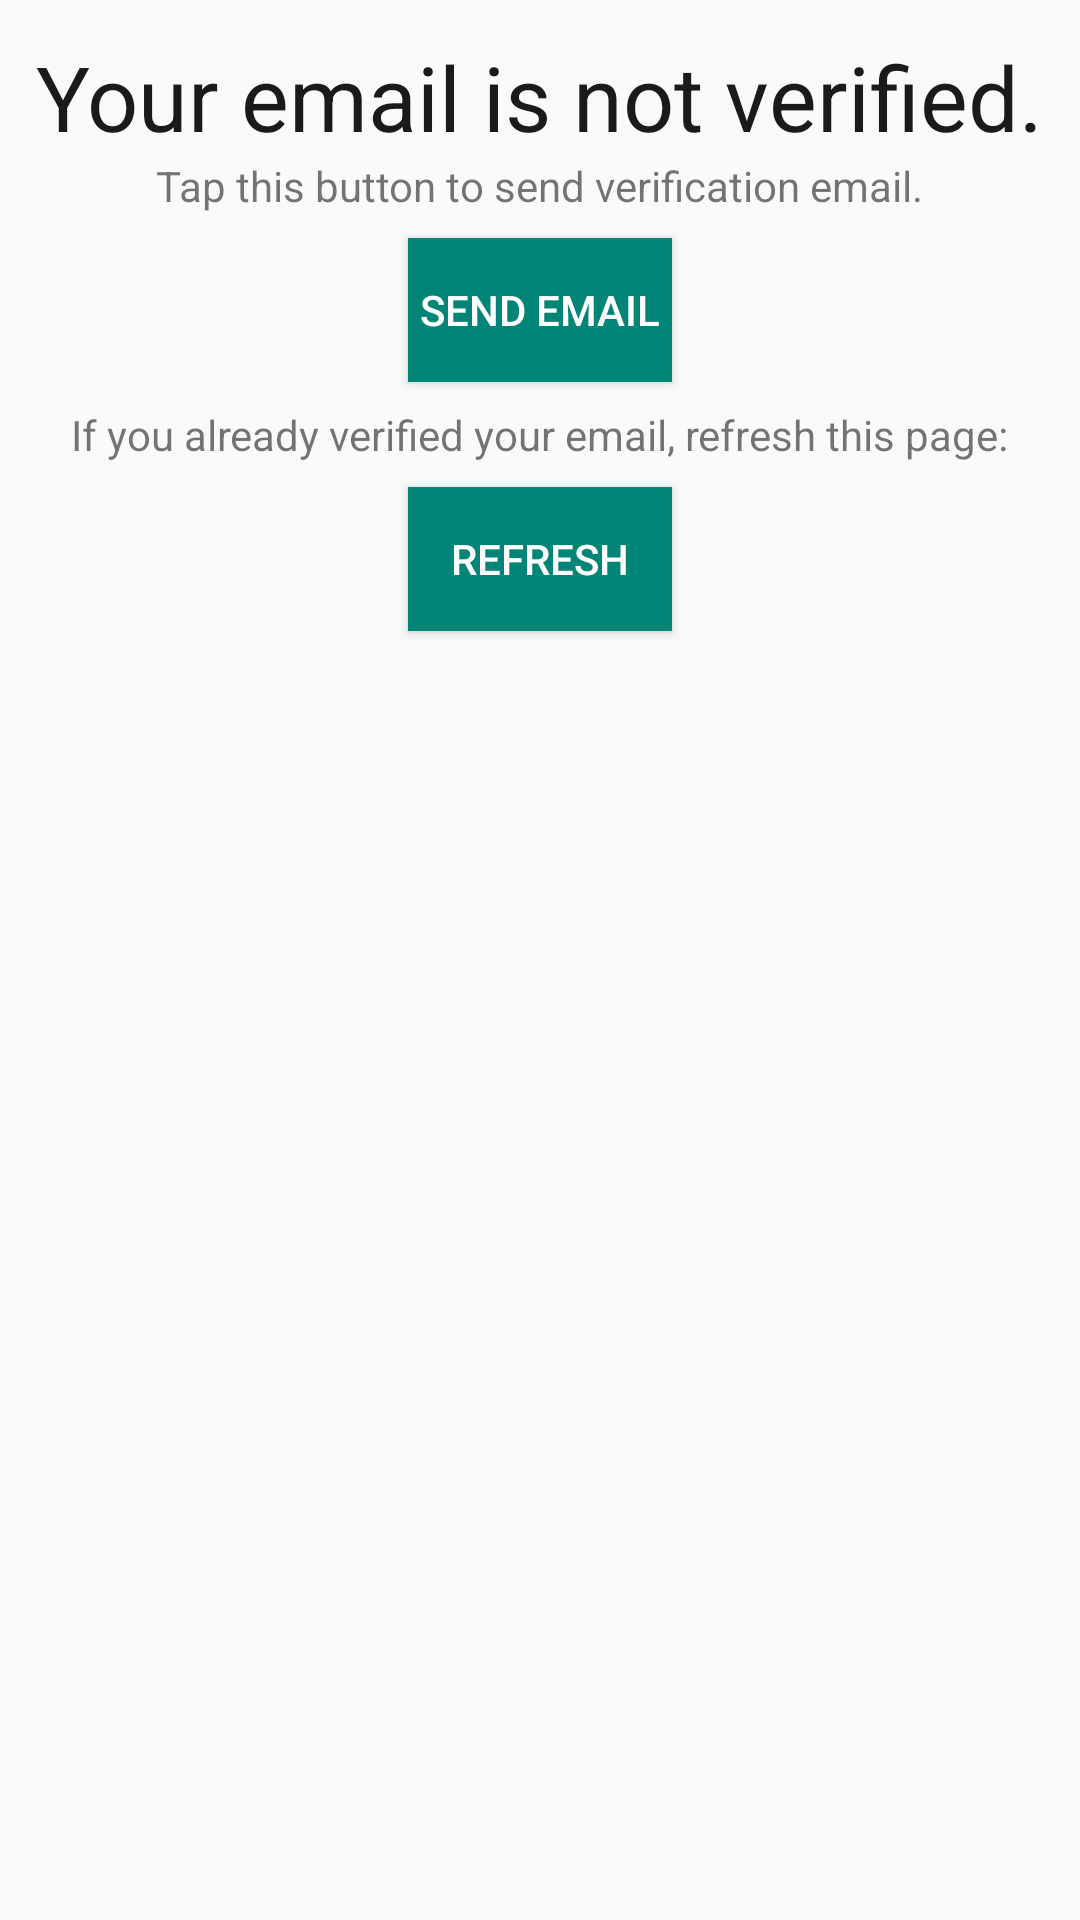

Here is an Android app screen rendered from its layout file. Give the layout XML and the strings, colors and styles it references.
<!-- AndroidManifest.xml: application theme AppTheme -->
<!-- res/layout/activity_email_verfification.xml -->
<?xml version="1.0" encoding="utf-8"?>
<LinearLayout xmlns:android="http://schemas.android.com/apk/res/android"
    xmlns:tools="http://schemas.android.com/tools"
    android:layout_width="match_parent"
    android:layout_height="match_parent"
    android:orientation="vertical"
    tools:context=".searches.EmailVerfificationActivity">

    <TextView
        android:layout_width="wrap_content"
        android:layout_height="wrap_content"
        android:text="@string/email_not_verified"
        android:textSize="@dimen/h1"
        android:layout_marginTop="12dp"
        android:textColor="#1b1919"
        android:layout_gravity="center_vertical|center_horizontal"/>

    <TextView
        android:layout_width="wrap_content"
        android:layout_height="wrap_content"
        android:text="@string/text_to_send_verification_email"
        android:layout_gravity="center_vertical|center_horizontal"/>

    <Button
        android:id="@+id/send_email_btn"
        android:layout_width="wrap_content"
        android:layout_height="wrap_content"
        android:layout_gravity="center_vertical|center_horizontal"
        android:layout_margin="8dp"
        android:background="@color/colorPrimary"
        android:text="@string/send_email"
        android:textColor="#ffffff" />

    <TextView
        android:layout_width="wrap_content"
        android:layout_height="wrap_content"
        android:text="@string/text_to_refresh_activity"
        android:layout_gravity="center_vertical|center_horizontal"/>

    <Button
        android:id="@+id/refresh_btn"
        android:layout_width="wrap_content"
        android:layout_height="wrap_content"
        android:layout_gravity="center_vertical|center_horizontal"
        android:layout_margin="8dp"
        android:background="@color/colorPrimary"
        android:text="@string/refresh"
        android:textColor="#ffffff" />

</LinearLayout>
<!-- resources referenced by this layout -->
<resources>
  <color name="colorPrimary">#008577</color>
  <dimen name="h1">30sp</dimen>
  <string name="email_not_verified">Your email is not verified.</string>
  <string name="refresh">REFRESH</string>
  <string name="send_email">SEND EMAIL</string>
  <string name="text_to_refresh_activity">If you already verified your email, refresh this page:</string>
  <string name="text_to_send_verification_email">Tap this button to send verification email.</string>
  <style name="AppTheme" parent="Theme.AppCompat.Light.DarkActionBar">
          
          <item name="colorPrimary">@color/colorPrimary</item>
          <item name="colorPrimaryDark">@color/colorPrimaryDark</item>
          <item name="colorAccent">@color/colorAccent</item>
      </style>
  <color name="colorPrimaryDark">#00574B</color>
  <color name="colorAccent">#c74e4e</color>
</resources>
